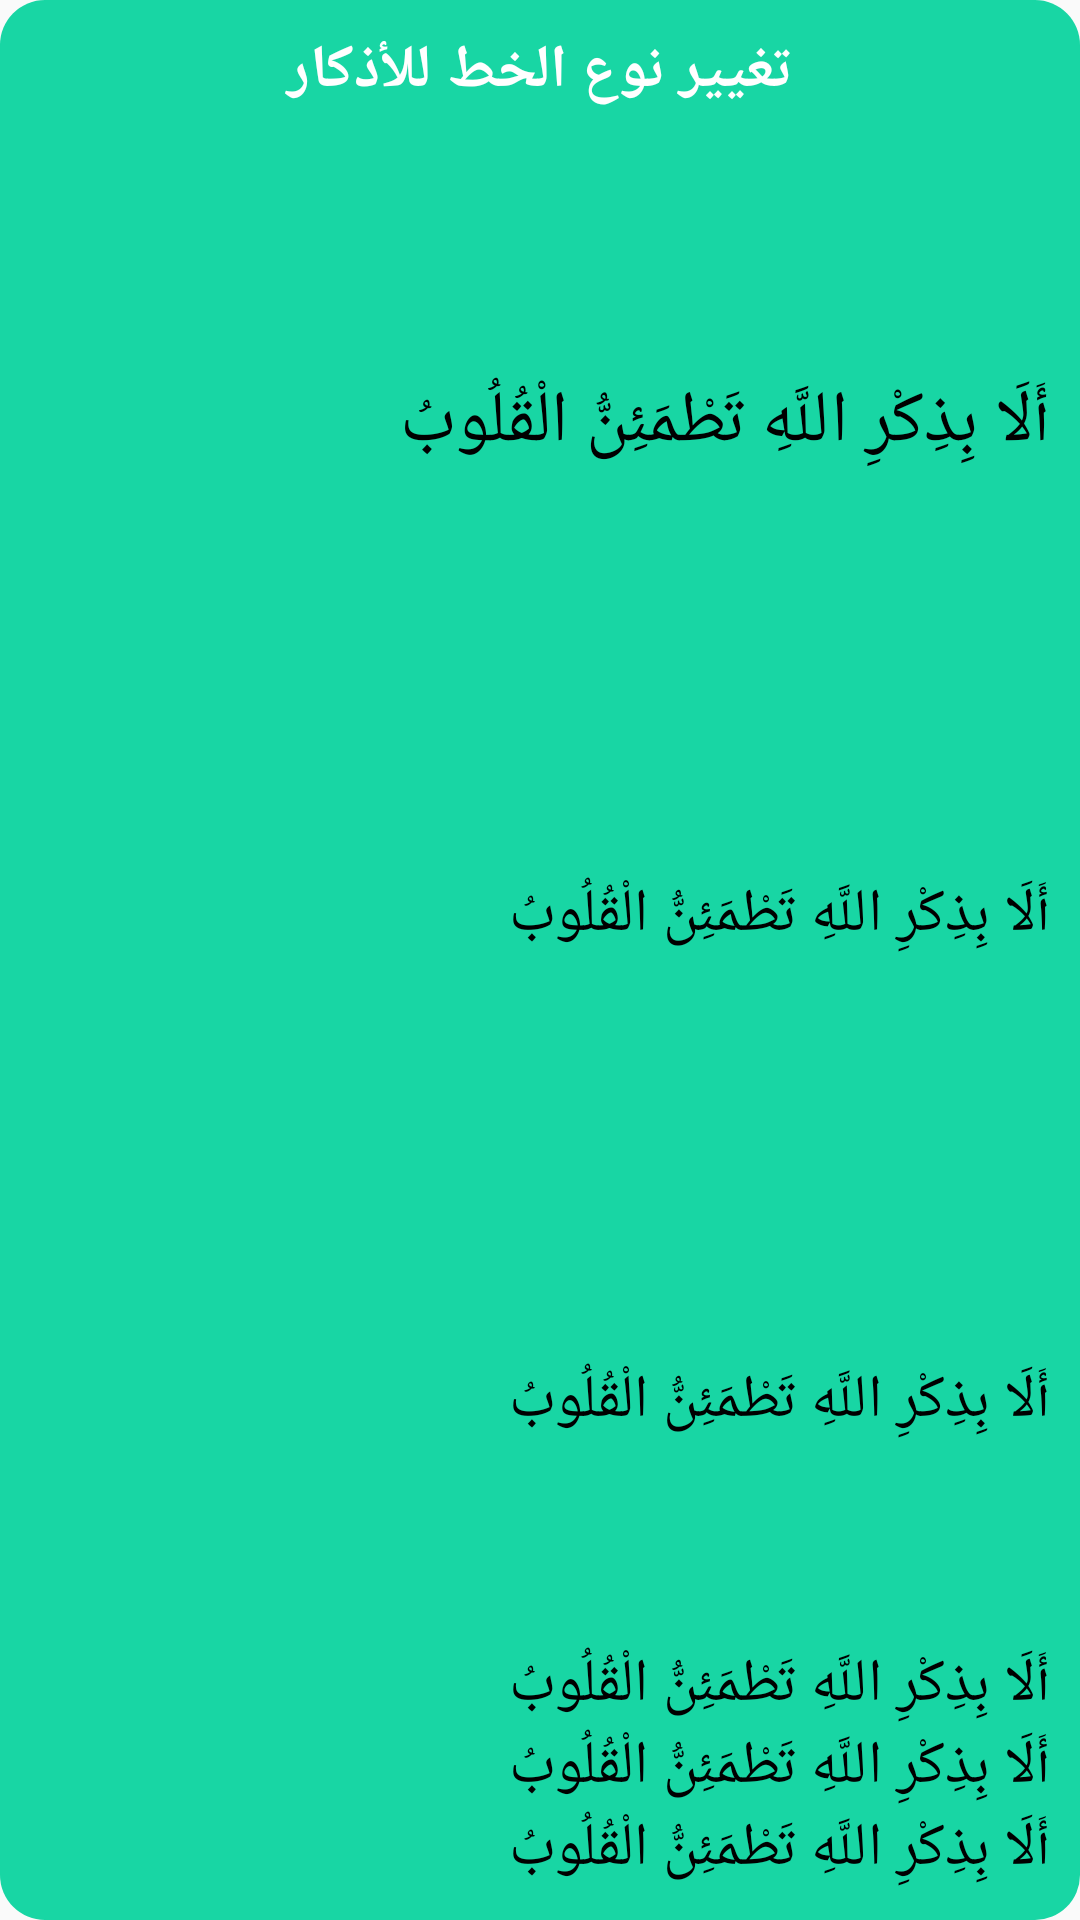

The Android layout XML behind this screen, and the referenced resources:
<!-- AndroidManifest.xml: application theme AppTheme -->
<!-- res/layout/dialog_change_font_type.xml -->
<?xml version="1.0" encoding="utf-8"?>
<androidx.constraintlayout.widget.ConstraintLayout xmlns:android="http://schemas.android.com/apk/res/android"
    xmlns:app="http://schemas.android.com/apk/res-auto"
    android:layout_width="300dp"
    android:layout_height="300dp"
    android:background="@drawable/radius_rectangle"
    android:orientation="vertical">

    <TextView
        android:id="@+id/tv_alert_font_title"
        android:layout_width="match_parent"
        android:layout_height="wrap_content"
        android:gravity="center"
        android:padding="10dp"
        android:text="@string/change_font_type_title"
        android:textColor="@android:color/white"
        android:textSize="20sp"
        android:textStyle="bold"
        app:layout_constraintEnd_toEndOf="parent"
        app:layout_constraintStart_toStartOf="parent"
        app:layout_constraintTop_toTopOf="parent" />

    <RadioGroup
        android:id="@+id/radio_group"
        android:layout_width="0dp"
        android:layout_height="0dp"
        android:background="@drawable/top_radius_rectangle"
        android:gravity="center"
        android:padding="10dp"
        android:weightSum="3"
        app:layout_constraintBottom_toBottomOf="parent"
        app:layout_constraintEnd_toEndOf="parent"
        app:layout_constraintStart_toStartOf="parent"
        app:layout_constraintTop_toBottomOf="@id/tv_alert_font_title">

        <RadioButton
            android:id="@+id/rbtn_first_font"
            android:layout_width="match_parent"
            android:layout_height="wrap_content"
            android:layout_weight="1"
            android:button="@android:color/transparent"
            android:checked="true"
            android:drawableEnd="@drawable/radio_button"
            android:drawablePadding="30dp"
            android:fontFamily="@font/almushaf"
            android:layoutDirection="ltr"
            android:text="@string/describe"
            android:textColor="#000000"
            android:textSize="24sp" />

        <RadioButton
            android:id="@+id/rbtn_second_font"
            android:layout_width="match_parent"
            android:layout_height="wrap_content"
            android:layout_weight="1"
            android:button="@android:color/transparent"
            android:checked="false"
            android:drawableEnd="@drawable/radio_button"
            android:drawablePadding="30dp"
            android:fontFamily="@font/mothanna"
            android:layoutDirection="ltr"
            android:text="@string/describe"
            android:textColor="#000000"
            android:textSize="20sp" />

        <RadioButton
            android:id="@+id/rbtn_third_font"
            android:layout_width="match_parent"
            android:layout_height="wrap_content"
            android:layout_weight="1"
            android:button="@android:color/transparent"
            android:checked="false"
            android:drawableEnd="@drawable/radio_button"
            android:drawablePadding="30dp"
            android:fontFamily="@font/quran"
            android:layoutDirection="ltr"
            android:text="@string/describe"
            android:textColor="#000000"
            android:textSize="20sp" />

        <RadioButton
            android:id="@+id/rbtn_fourth_font"
            android:layout_width="match_parent"
            android:layout_height="wrap_content"
            android:layout_weight="1"
            android:button="@android:color/transparent"
            android:checked="false"
            android:drawableEnd="@drawable/radio_button"
            android:drawablePadding="30dp"
            android:fontFamily="@font/amine"
            android:layoutDirection="ltr"
            android:text="@string/describe"
            android:textColor="#000000"
            android:textSize="20sp" />

        <RadioButton
            android:id="@+id/rbtn_five_font"
            android:layout_width="match_parent"
            android:layout_height="wrap_content"
            android:layout_weight="1"
            android:button="@android:color/transparent"
            android:checked="false"
            android:drawableEnd="@drawable/radio_button"
            android:drawablePadding="30dp"
            android:fontFamily="@font/jamil_nory"
            android:layoutDirection="ltr"
            android:text="@string/describe"
            android:textColor="#000000"
            android:textSize="20sp" />

        <RadioButton
            android:id="@+id/rbtn_six_font"
            android:layout_width="match_parent"
            android:layout_height="wrap_content"
            android:layout_weight="1"
            android:button="@android:color/transparent"
            android:checked="false"
            android:drawableEnd="@drawable/radio_button"
            android:drawablePadding="30dp"
            android:fontFamily="@font/janna"
            android:layoutDirection="ltr"
            android:text="@string/describe"
            android:textColor="#000000"
            android:textSize="20sp" />
    </RadioGroup>
</androidx.constraintlayout.widget.ConstraintLayout>
<!-- resources referenced by this layout -->
<resources>
  <!-- drawable radius_rectangle (drawable) -->
  <?xml version="1.0" encoding="utf-8"?>
  <shape xmlns:android="http://schemas.android.com/apk/res/android"
      android:shape="rectangle">
  
      <solid android:color="@color/lightGreen" />
  
      <corners android:radius="15dp" />
  </shape>
  <string name="change_font_type_title">تغيير نوع الخط للأذكار</string>
  <string name="describe">أَلَا بِذِكْرِ اللَّهِ تَطْمَئِنُّ الْقُلُوبُ</string>
  <style name="AppTheme" parent="Theme.AppCompat.Light.NoActionBar">
          
          <item name="colorPrimary">@color/colorPrimary</item>
          <item name="colorPrimaryDark">@color/colorPrimaryDark</item>
          <item name="colorAccent">@color/colorAccent</item>
      </style>
  <color name="lightGreen">#18d6a4</color>
  <color name="colorPrimary">#6200EE</color>
  <color name="colorPrimaryDark">#3700B3</color>
  <color name="colorAccent">#03DAC5</color>
</resources>
